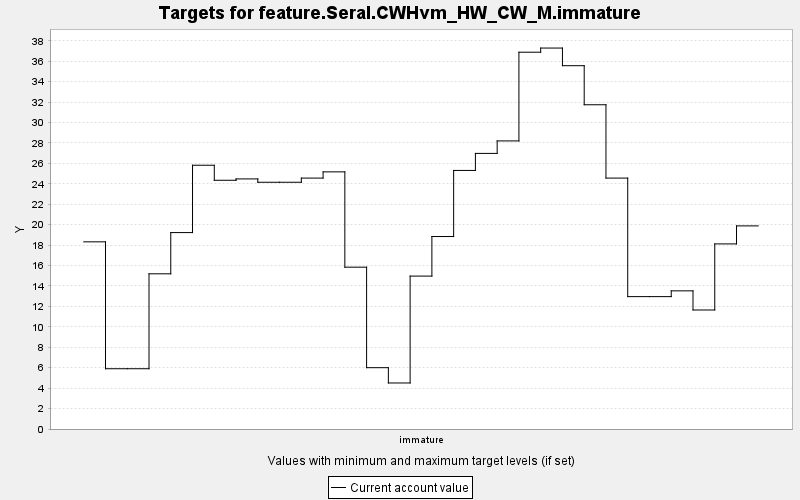

The table this chart was drawn from, first rows:
TARGET, PERIOD, YEAR, PERIODWIDTH, MINIMUM, MAXIMUM, MINWEIGHT, MAXWEIGHT, CURRENT, SUMMARY
feature.Seral.CWHvm_HW_CW_M.immature, 0, 0, 10.0, 0.0, 10000, 1.0, 1.0, 18.32, 0.0
feature.Seral.CWHvm_HW_CW_M.immature, 1, 10, 10.0, 0.0, 10000, 1.0, 1.0, 5.9, 0.0
feature.Seral.CWHvm_HW_CW_M.immature, 2, 20, 10.0, 0.0, 10000, 1.0, 1.0, 5.9, 0.0
feature.Seral.CWHvm_HW_CW_M.immature, 3, 30, 10.0, 0.0, 10000, 1.0, 1.0, 15.19, 0.0
feature.Seral.CWHvm_HW_CW_M.immature, 4, 40, 10.0, 0.0, 10000, 1.0, 1.0, 19.23, 0.0
feature.Seral.CWHvm_HW_CW_M.immature, 5, 50, 10.0, 0.0, 10000, 1.0, 1.0, 25.82, 0.0
feature.Seral.CWHvm_HW_CW_M.immature, 6, 60, 10.0, 0.0, 10000, 1.0, 1.0, 24.35, 0.0
feature.Seral.CWHvm_HW_CW_M.immature, 7, 70, 10.0, 0.0, 10000, 1.0, 1.0, 24.48, 0.0
feature.Seral.CWHvm_HW_CW_M.immature, 8, 80, 10.0, 0.0, 10000, 1.0, 1.0, 24.16, 0.0
feature.Seral.CWHvm_HW_CW_M.immature, 9, 90, 10.0, 0.0, 10000, 1.0, 1.0, 24.16, 0.0
feature.Seral.CWHvm_HW_CW_M.immature, 10, 100, 10.0, 0.0, 10000, 1.0, 1.0, 24.56, 0.0
feature.Seral.CWHvm_HW_CW_M.immature, 11, 110, 10.0, 0.0, 10000, 1.0, 1.0, 25.17, 0.0
feature.Seral.CWHvm_HW_CW_M.immature, 12, 120, 10.0, 0.0, 10000, 1.0, 1.0, 15.84, 0.0
feature.Seral.CWHvm_HW_CW_M.immature, 13, 130, 10.0, 0.0, 10000, 1.0, 1.0, 6.003, 0.0
feature.Seral.CWHvm_HW_CW_M.immature, 14, 140, 10.0, 0.0, 10000, 1.0, 1.0, 4.506, 0.0
feature.Seral.CWHvm_HW_CW_M.immature, 15, 150, 10.0, 0.0, 10000, 1.0, 1.0, 14.97, 0.0
feature.Seral.CWHvm_HW_CW_M.immature, 16, 160, 10.0, 0.0, 10000, 1.0, 1.0, 18.84, 0.0
feature.Seral.CWHvm_HW_CW_M.immature, 17, 170, 10.0, 0.0, 10000, 1.0, 1.0, 25.31, 0.0
feature.Seral.CWHvm_HW_CW_M.immature, 18, 180, 10.0, 0.0, 10000, 1.0, 1.0, 26.98, 0.0
feature.Seral.CWHvm_HW_CW_M.immature, 19, 190, 10.0, 0.0, 10000, 1.0, 1.0, 28.2, 0.0
feature.Seral.CWHvm_HW_CW_M.immature, 20, 200, 10.0, 0.0, 10000, 1.0, 1.0, 36.89, 0.0
feature.Seral.CWHvm_HW_CW_M.immature, 21, 210, 10.0, 0.0, 10000, 1.0, 1.0, 37.29, 0.0
feature.Seral.CWHvm_HW_CW_M.immature, 22, 220, 10.0, 0.0, 10000, 1.0, 1.0, 35.57, 0.0
feature.Seral.CWHvm_HW_CW_M.immature, 23, 230, 10.0, 0.0, 10000, 1.0, 1.0, 31.74, 0.0
feature.Seral.CWHvm_HW_CW_M.immature, 24, 240, 10.0, 0.0, 10000, 1.0, 1.0, 24.56, 0.0
feature.Seral.CWHvm_HW_CW_M.immature, 25, 250, 10.0, 0.0, 10000, 1.0, 1.0, 12.96, 0.0
feature.Seral.CWHvm_HW_CW_M.immature, 26, 260, 10.0, 0.0, 10000, 1.0, 1.0, 12.96, 0.0
feature.Seral.CWHvm_HW_CW_M.immature, 27, 270, 10.0, 0.0, 10000, 1.0, 1.0, 13.52, 0.0
feature.Seral.CWHvm_HW_CW_M.immature, 28, 280, 10.0, 0.0, 10000, 1.0, 1.0, 11.65, 0.0
feature.Seral.CWHvm_HW_CW_M.immature, 29, 290, 10.0, 0.0, 10000, 1.0, 1.0, 18.12, 0.0
feature.Seral.CWHvm_HW_CW_M.immature, 30, 300, 10.0, 0.0, 10000, 1.0, 1.0, 19.88, 0.0
